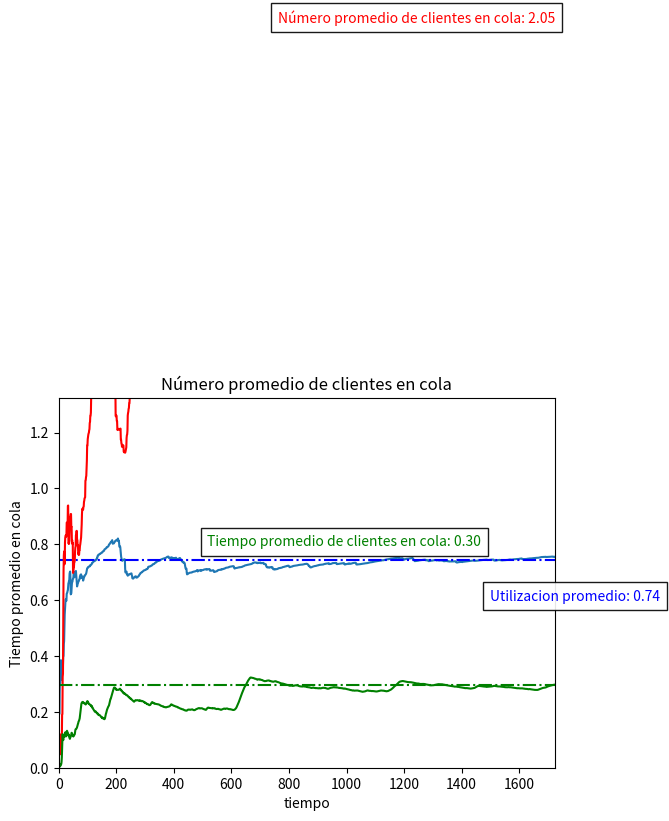

Recreate this plot in Python.
# Simulador de sistema  M/M/1.
#
# Variables de respuesta:
# - Demora promedio por cliente
# - Número promedio de clientes en cola
# - Utilización promedio de cliente
#
# Funciones:
#     arribo()
#     partida()
#     nuevoEvento()
#     medidasDesempeño()
#     generarTiempoExponencial(t)
#     generarHisotgrama(lista)

import numpy as np
import random
import math
import matplotlib.pyplot as plt

def arribo():

    global reloj
    global tiempoUltEvento
    global estadoServ
    global tiempoServicioTotal
    global areaQ
    global numCliEnCola
    global cola
    global tiempoLibre
    global completaronDemora

    # Siguiente arribo
    listaEventos[0] = reloj + generarTiempoExponencial(tiempoEntreArribos)


    if estadoServ == 0:
        # Servidor pasa a 1, ocupado
        estadoServ = 1
        tiempoLibre += reloj - tiempoUltEvento
        # Programo el próximo evento partida
        listaEventos[1] = reloj + generarTiempoExponencial(tiempoDeServicio)

        # Actualizo la cantidad de clientes que completaron la demora
        completaronDemora += 1
        # Acumulo la demora promedio de clientes en cola para hacer la gráfica de como se llega al tiempo promedio final.
        listaDemoraCola.append(demoraAcumulada / completaronDemora)

    else:
        # Acumulo el tiempo de servicio
        tiempoServicioTotal += (reloj - tiempoUltEvento)

        # Acumulo la utilizacion de cada servidor en t para hacer la grafica de como se llega al promedio de utilización.
        listaUsoServidores.append(tiempoServicioTotal / reloj)

        areaQ += (numCliEnCola * (reloj - tiempoUltEvento))
        numCliEnCola += 1

        # Acumulo el numero promedio de clientes en cola para hacer la gráfica de como se llega al numero promedio final.
        listaNumCliCola.append(areaQ / reloj)

        # Agrego el cliente a la cola
        cola.append(reloj)

def partida():

    global numCliEnCola
    global tiempoServicioTotal
    global areaQ
    global demoraAcumulada
    global completaronDemora
    global estadoServ
    global listaUsoServidores

    if numCliEnCola > 0:



        # Proxima partida
        listaEventos[1] = reloj + generarTiempoExponencial(tiempoDeServicio)
        # Acumulo la demora acumulada como el valor actual del reloj
        # menos el valor del reloj cuando el cliente ingresó a la cola

        demoraAcumulada += reloj - cola[0]
        # Acumulo la demora promedio de clientes en cola para hacer la gráfica de como se llega al tiempo promedio final.
        listaDemoraCola.append(demoraAcumulada / completaronDemora)

        # Actualizo el contador de clientes que completaron la demora
        completaronDemora += 1

        # Acumulo el tiempo de servicio
        tiempoServicioTotal += (reloj - tiempoUltEvento)

        # Acumulo la utilizacion de cada servidor en t para hacer la grafica de como se llega al promedio de utilización.
        listaUsoServidores.append(tiempoServicioTotal/reloj)

        # Calculo el Área bajo Q(t) del período anterior (Reloj - TiempoUltimoEvento)
        areaQ += (numCliEnCola * (reloj - tiempoUltEvento))
        numCliEnCola -= 1
        # Acumulo en numero promedio de clientes en cola para hacer la gráfica de como se llega al numero promedio final.
        listaNumCliCola.append(areaQ / reloj)



        # Desplazo  todos los valores una posición hacia adelante
        cola.pop(0)
    else:
        # Al no haber clientes en cola, establezco el estado del servidor en "Desocupado"
        estadoServ = 0
        # Acumulo el tiempo de servicio
        tiempoServicioTotal += (reloj - tiempoUltEvento)

        # Acumulo la utilizacion de cada servidor en t para hacer la grafica de como se llega al promedio de utilización.
        listaUsoServidores.append(tiempoServicioTotal / reloj)
        listaEventos[1] = 9999999.0


def graficarPromedios(lista, utilizacionProm = 0.77):
    plt.title('Utilizacion promedio del servidor')
    plt.plot(lista)
    plt.xlabel("tiempo")
    plt.ylabel("Utilizacion promedio")
    plt.text(0.5*len(lista), 0.6, 'Utilizacion promedio: %.2f' % utilizacionProm, color="b", style='italic', bbox={'facecolor': 'white', 'alpha': 0.90, 'pad': 5})
    plt.axhline(utilizacionProm, color='b', ls="-.", xmax=3)  # Comando para linea horizontal constante
    plt.ylim(0, 1)  # Limites para el eje Y
    plt.xlim(0, len(lista))  # Limites para el eje X
    plt.show()

def graficarPromediosNumCola(lista, promedioNumCola = 0.77):
    plt.title('Número promedio de clientes en cola')
    plt.plot(lista, color='r')
    plt.xlabel("tiempo")
    plt.ylabel("Número promedio en cola")
    plt.text(0.3 * len(lista), 0.83*(max(lista) + 1), 'Número promedio de clientes en cola: %.2f' % promedioNumCola, color="r", style='italic', bbox={'facecolor': 'white', 'alpha': 0.90, 'pad': 5})
    plt.axhline(promedioNumCola, color='r', ls="-.", xmax=3)  # Comando para linea horizontal constante
    plt.ylim(0, max(lista) + 1)  # Limites para el eje Y
    plt.xlim(0, len(lista))  # Limites para el eje X
    plt.show()

def graficarPromediosTiempoCola(lista, promedioNumCola = 0.77):
    plt.title('Número promedio de clientes en cola')
    plt.plot(lista, color='g')
    plt.xlabel("tiempo")
    plt.ylabel("Tiempo promedio en cola")
    plt.text(0.3 * len(lista), 0.6*(max(lista) + 1), 'Tiempo promedio de clientes en cola: %.2f' % promedioNumCola, color="g", style='italic', bbox={'facecolor': 'white', 'alpha': 0.90, 'pad': 5})
    plt.axhline(promedioNumCola, color='g', ls="-.", xmax=3)  # Comando para linea horizontal constante
    plt.ylim(0, max(lista) + 1)  # Limites para el eje Y
    plt.xlim(0, len(lista))  # Limites para el eje X
    plt.show()


def medidasDesempeño():
    global listaUsoServidores
    global reloj
    global tiempoLibre
    global areaQ
    global tiempoServicioTotal
    global demoraAcumulada
    global completaronDemora

    print("Medidas de desempeño de la simulación: ")
    print("TIEMPO LIBRE DEL SERVIDOR %s" % tiempoLibre)
    print("PORCENTAJE DE TIEMPO LIBRE %s" % (tiempoLibre / reloj))
    print()
    print("El reloj quedo en ", reloj)

    var1 = areaQ / reloj
    print("Nro promedio de cli en cola:", var1)

    var2 = tiempoServicioTotal / reloj
    print("Utilización promedio de los servidores:", var2)

    var3 = demoraAcumulada / completaronDemora
    print("Demora promedio en cola por cliente:", var3)
    graficarPromedios(listaUsoServidores, var2)
    graficarPromediosNumCola(listaNumCliCola, var1)
    graficarPromediosTiempoCola(listaDemoraCola, var3)

def generarTiempoExponencial(tiempoEA):
    # return np.random.exponential(media)
    return -(1 / tiempoEA) * math.log(random.random())


def nuevoEvento():

    global reloj
    global proximoEvento
    global listaEventos    

    if listaEventos[0] <= listaEventos[1]:
        reloj = listaEventos[0]
        proximoEvento = "ARRIBO"
    else:
        reloj = listaEventos[1]
        proximoEvento = "PARTIDA"

#Inicio del programa principal
#Tiempo de arribo y servicio del modelo:
tiempoEntreArribos = 7
tiempoDeServicio = 9

#Inicializacion de variables
reloj = 0.0
estadoServ = 0
tiempoServicioTotal = 0.0
tiempoLibre = 0.0
demoraAcumulada = 0.0
proximoEvento = ""
listaEventos = []
cola = []
numCliEnCola = 0
areaQ = 0.0
tiempoUltEvento = 0.0
completaronDemora = 0
listaUsoServidores = []
listaNumCliCola = []
listaDemoraCola = []

# Tiempo primer evento (arribo)
listaEventos.append(generarTiempoExponencial(tiempoEntreArribos))
#
# Infinito, ya que todavia no hay clientes en el sistema
listaEventos.append(9999999.0)

while True:
    nuevoEvento()

    # Llamada a la rutina correspondiente en función del tipo de evento
    if proximoEvento == "ARRIBO":
        arribo()
    else:
        partida()

    tiempoUltEvento = reloj

    if reloj >= 250: #and numCliEnCola == 0 and estadoServ == 0:
        break
medidasDesempeño()

